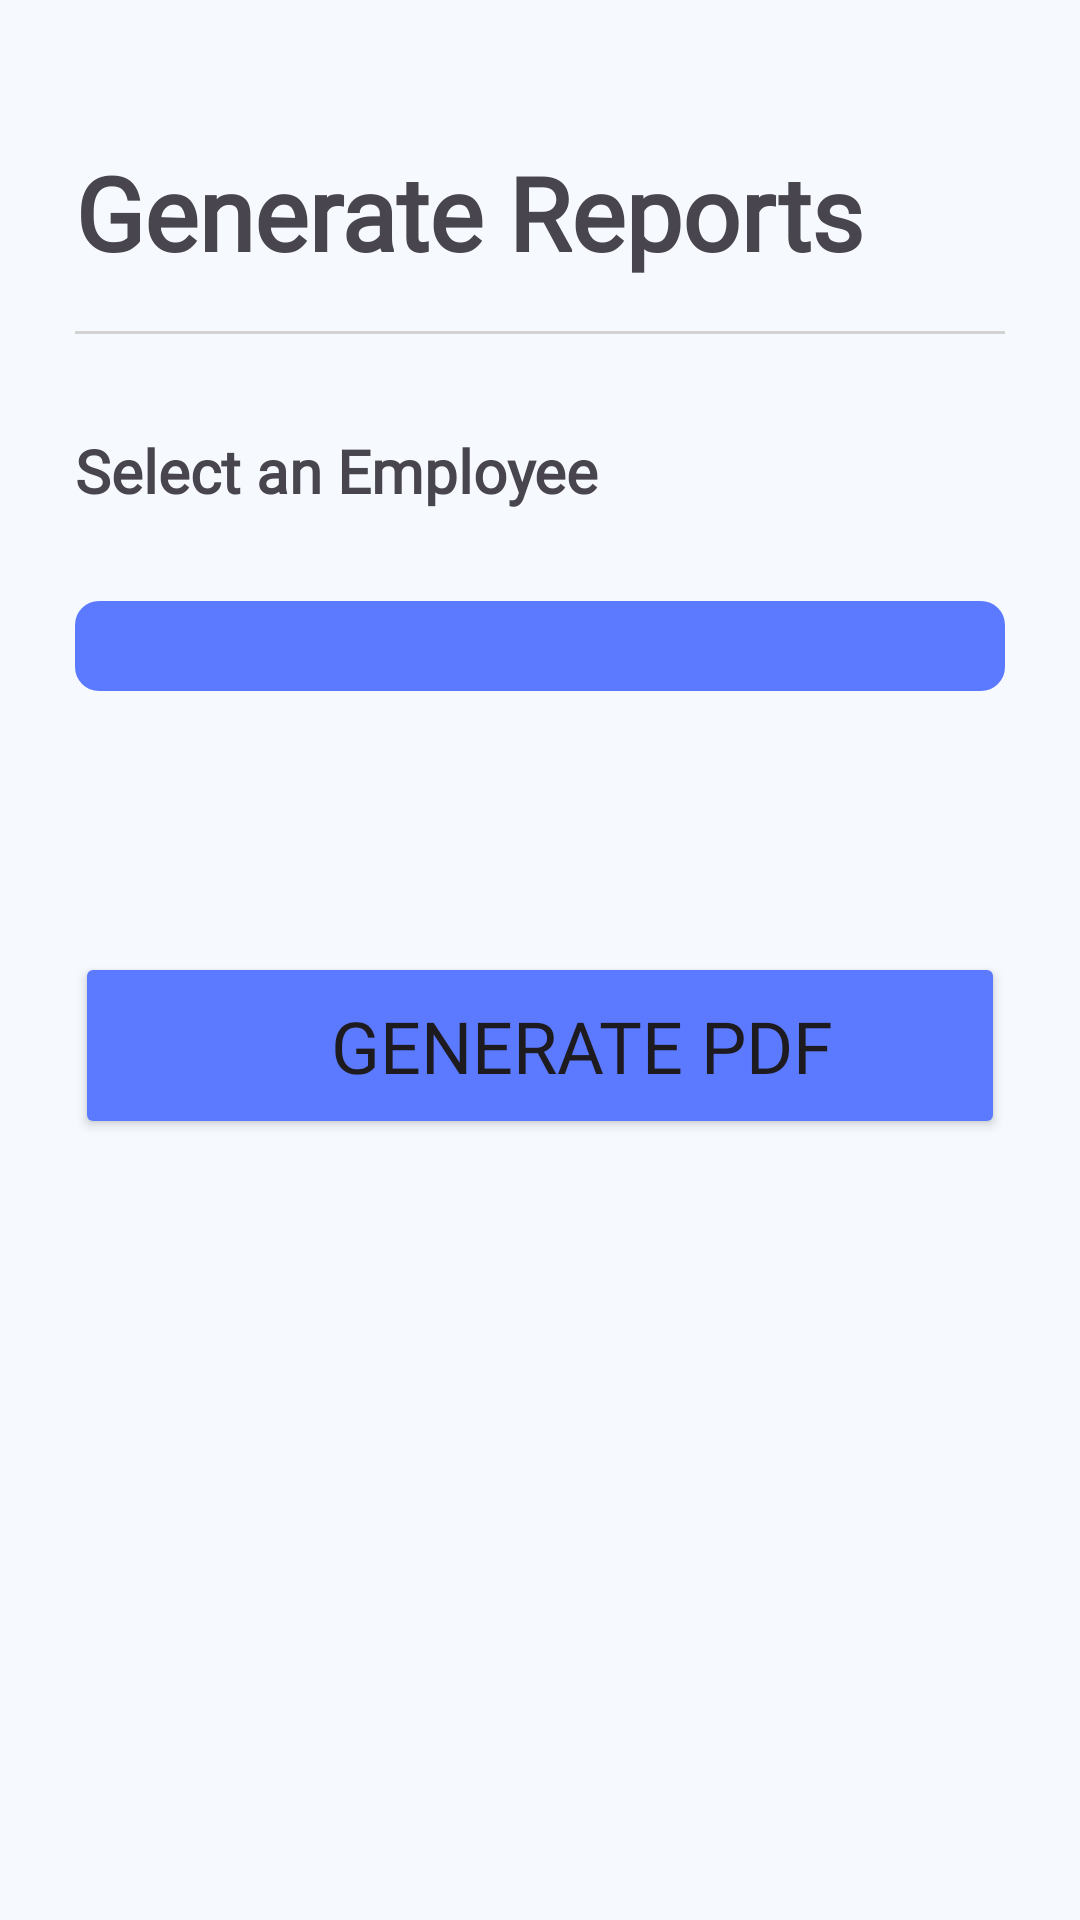

Produce the Android XML layout that renders to this screen, including the resource entries it uses.
<!-- AndroidManifest.xml: application theme AppTheme -->
<!-- res/layout/activity_generate_reports.xml -->
<?xml version="1.0" encoding="utf-8"?>
<androidx.constraintlayout.widget.ConstraintLayout xmlns:android="http://schemas.android.com/apk/res/android"
    xmlns:app="http://schemas.android.com/apk/res-auto"
    xmlns:tools="http://schemas.android.com/tools"
    android:layout_width="match_parent"
    android:layout_height="match_parent"
    android:background="@color/screen_background"
    tools:context=".Views.Employee_lookup">

    <LinearLayout
        android:id="@+id/linearLayout4"
        android:layout_width="match_parent"
        android:layout_height="wrap_content"
        android:layout_marginStart="25dp"
        android:layout_marginTop="32dp"
        android:layout_marginEnd="25dp"
        android:background="@drawable/bottom_border"
        android:orientation="vertical"
        app:layout_constraintEnd_toEndOf="parent"
        app:layout_constraintStart_toStartOf="parent"
        app:layout_constraintTop_toTopOf="parent">

        <TextView
            android:id="@+id/text_page_title"
            android:layout_width="wrap_content"
            android:layout_height="wrap_content"
            android:layout_marginTop="16dp"
            android:layout_marginBottom="18dp"
            android:fontFamily="@font/montserrat_semibold"
            android:text="@string/page_title_generate_reports"
            android:textSize="34sp"
            android:textStyle="bold" />
    </LinearLayout>
    <RelativeLayout
        android:id="@+id/relativeLayout6"
        android:layout_width="match_parent"
        android:layout_height="wrap_content"
        android:layout_marginStart="25dp"
        android:layout_marginTop="32dp"
        android:layout_marginEnd="25dp"
        app:layout_constraintTop_toBottomOf="@+id/linearLayout4"
        tools:layout_editor_absoluteX="0dp">

        <TextView
            android:id="@+id/text_select_employee"
            android:layout_width="wrap_content"
            android:layout_height="wrap_content"
            android:fontFamily="@font/montserrat_medium"
            android:text="@string/heading_select_employee"
            android:textSize="20sp"
            android:textStyle="bold" />

        <Spinner
            android:id="@+id/employee_reports_spinner"
            android:layout_width="match_parent"
            android:layout_height="wrap_content"
            android:paddingVertical="15dp"
            android:layout_below="@id/text_select_employee"
            android:layout_marginTop="30dp"
            android:background="@drawable/shape_bg_spinner"
            android:paddingTop="10dp"
            android:paddingBottom="10dp"
            app:cornerRadius="10dp" />

    </RelativeLayout>

    <Button
        android:id="@+id/btn_generate_pdf"
        android:layout_width="match_parent"
        android:layout_height="wrap_content"
        android:layout_marginTop="87dp"
        android:backgroundTint="@color/blue_primary"
        android:drawableLeft="@drawable/ic_send_message"
        android:fontFamily="@font/montserrat_medium"
        android:paddingStart="40dp"
        android:layout_marginStart="25dp"
        android:layout_marginEnd="25dp"
        android:paddingTop="15dp"
        android:paddingBottom="15dp"
        android:text="@string/button_generate_pdf"
        android:textSize="24sp"
        app:cornerRadius="10dp"
        app:iconPadding="-20dp"
        app:layout_constraintTop_toBottomOf="@+id/relativeLayout6"
        tools:layout_editor_absoluteX="0dp" />


</androidx.constraintlayout.widget.ConstraintLayout>
<!-- resources referenced by this layout -->
<resources>
  <color name="blue_primary">#5C7AFF</color>
  <color name="screen_background">#F6FAFF</color>
  <!-- drawable bottom_border (drawable) -->
  <?xml version="1.0" encoding="utf-8"?>
  <layer-list xmlns:android="http://schemas.android.com/apk/res/android">
      <item>
          <shape android:shape="rectangle" >
              <solid android:color="@color/grey"/>
          </shape>
      </item>
      <item android:bottom="1dp" >
          <shape android:shape="rectangle" >
              <solid android:color="@color/screen_background" />
          </shape>
      </item>
  </layer-list>
  <!-- drawable shape_bg_spinner (drawable) -->
  <?xml version="1.0" encoding="utf-8"?>
  <shape
      xmlns:android="http://schemas.android.com/apk/res/android"
      android:shape="rectangle" >
  
      <solid
          android:color="@color/blue_primary"
          >
      </solid>
  
      <corners
          android:radius="8dp"   >
      </corners>
  
  </shape>
  <string name="button_generate_pdf">Generate PDF</string>
  <string name="heading_select_employee">Select an Employee</string>
  <string name="page_title_generate_reports">Generate Reports</string>
  <style name="AppTheme" parent="Base.Theme.App_main">
          
          
          <item name="android:statusBarColor">@color/blue_primary</item>
      </style>
  <color name="grey">#D3D3D3</color>
  <style name="Base.Theme.App_main" parent="Theme.Material3.Light.NoActionBar">
          
          
      </style>
</resources>
